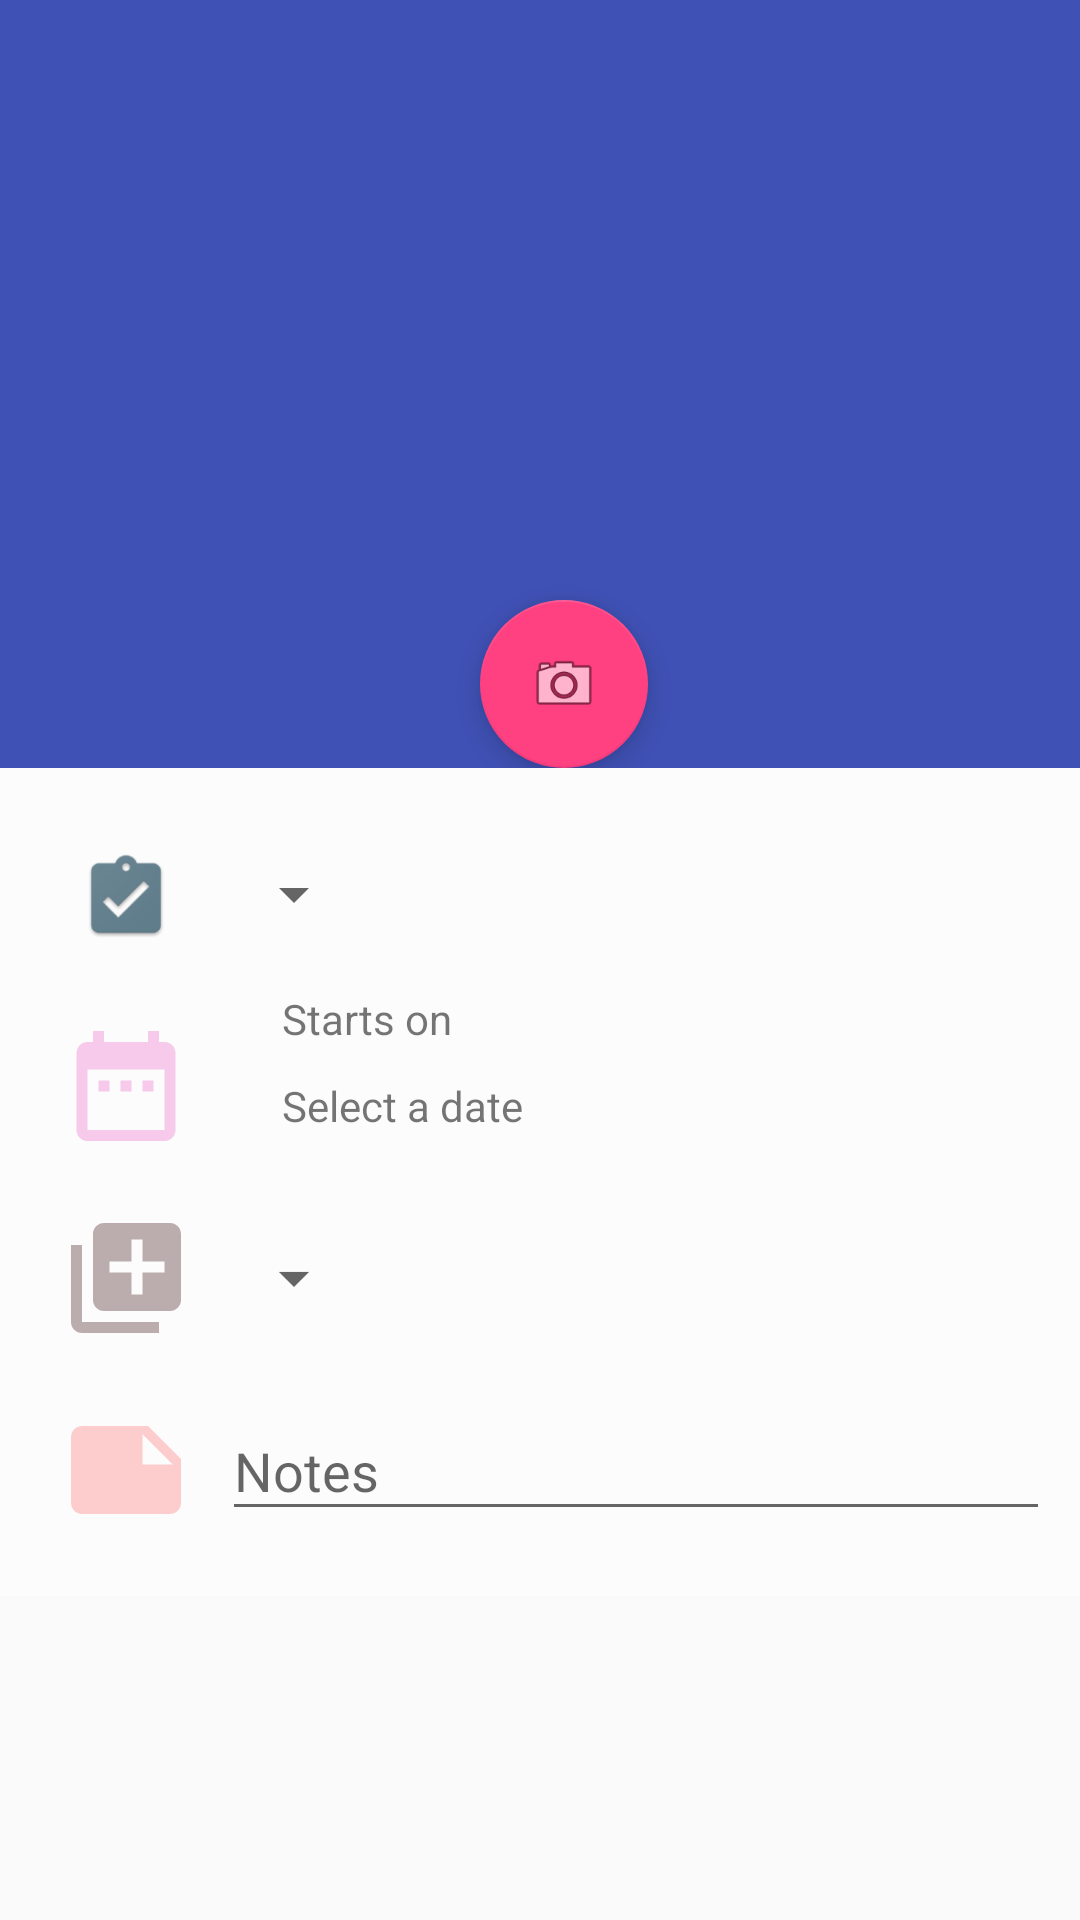

This screen was rendered from an Android layout file. Write that file and the resources it references.
<!-- AndroidManifest.xml: application theme AppTheme -->
<!-- res/layout/activity_project_add_on.xml -->
<?xml version="1.0" encoding="utf-8"?>
<ScrollView
    xmlns:android="http://schemas.android.com/apk/res/android"
    xmlns:app="http://schemas.android.com/apk/res-auto"
    xmlns:tools="http://schemas.android.com/tools"
    android:layout_width="match_parent"
    android:layout_height="match_parent"
    tools:context=".Project.projectAddOn">

    <RelativeLayout
        android:layout_width="match_parent"
        android:layout_height="wrap_content"
        android:fitsSystemWindows="true">

        <android.support.design.widget.AppBarLayout
            android:id="@+id/appbar"
            android:layout_width="match_parent"
            android:layout_height="wrap_content">

            <android.support.v7.widget.Toolbar
                android:layout_width="match_parent"
                android:layout_height="wrap_content"
                android:background="@color/colorPrimary"
                android:minHeight="?attr/actionBarSize"
                android:theme="@style/ThemeOverlay.AppCompat.Dark.ActionBar"
                app:layout_collapseMode="none"
                app:elevation="0dp"
                app:layout_scrollFlags="scroll|exitUntilCollapsed"
                app:popupTheme="@style/ThemeOverlay.AppCompat.Light">

                <LinearLayout
                    android:layout_width="match_parent"
                    android:layout_height="wrap_content"
                    android:orientation="vertical">

                    <ImageView
                        android:id="@+id/projectAddOn_img"
                        android:layout_width="290dp"
                        android:layout_height="200dp"
                        android:layout_gravity="center"
                        android:adjustViewBounds="true"
                        android:scaleType="centerCrop" />

                    <android.support.design.widget.FloatingActionButton
                        android:id="@+id/projectAddOn_fab"
                        android:layout_width="wrap_content"
                        android:layout_height="wrap_content"
                        android:layout_gravity="center"
                        android:clickable="true"
                        app:srcCompat="@android:drawable/ic_menu_camera" />

                </LinearLayout>
            </android.support.v7.widget.Toolbar>
        </android.support.design.widget.AppBarLayout>

        <LinearLayout
            android:layout_width="match_parent"
            android:layout_height="match_parent"
            android:orientation="vertical"
            android:layout_below="@+id/appbar"
            android:padding= "10dp"
            android:background="@color/backgroundcolor">

        <LinearLayout
            android:layout_width="match_parent"
            android:layout_height="wrap_content"
            android:orientation="horizontal">
            <ImageView
                android:layout_width="64dp"
                android:layout_height="64dp"
                android:src="@mipmap/ic_list_done"
                android:padding="10dp"/>
            <Spinner
                android:id="@+id/spinner_projectStatus"
                android:layout_height="64dp"
                android:layout_width="wrap_content"
                android:paddingRight="16dp"
                android:spinnerMode="dropdown"/>
        </LinearLayout>
            <LinearLayout
                android:layout_width="match_parent"
                android:layout_height="wrap_content"
                android:orientation="horizontal">
                <ImageView
                    android:layout_width="64dp"
                    android:layout_height="64dp"
                    android:src="@drawable/ic_date_range_black_24dp"
                    android:padding="10dp"/>
                <LinearLayout
                    android:layout_width="match_parent"
                    android:layout_height="wrap_content"
                    android:orientation="vertical">
                    <TextView
                        android:id="@+id/starts_on"
                        android:layout_width="90dp"
                        android:layout_height="wrap_content"
                        android:text="@string/starts_on"
                        android:layout_marginLeft="20dp"/>
                    <TextView
                        android:layout_width="90dp"
                        android:layout_height="wrap_content"
                        android:text="@string/select_a_date"
                        android:id="@+id/projectAddOnDate"
                        android:layout_marginLeft="20dp"
                        android:layout_marginTop="10dp"/>
                </LinearLayout>
            </LinearLayout>
            <LinearLayout
                android:layout_width="match_parent"
                android:layout_height="wrap_content"
                android:orientation="horizontal">
                <ImageView
                    android:layout_width="64dp"
                    android:layout_height="64dp"
                    android:src="@drawable/ic_queue_black_24dp"
                    android:padding="10dp"/>
                <Spinner
                    android:id="@+id/spinner_projectType"
                    android:layout_height="64dp"
                    android:layout_width="wrap_content"
                    android:paddingRight="16dp"
                    android:spinnerMode="dropdown"/>
            </LinearLayout>
            <LinearLayout
                android:layout_width="match_parent"
                android:layout_height="wrap_content"
                android:orientation="horizontal">
                <ImageView
                    android:layout_width="64dp"
                    android:layout_height="64dp"
                    android:src="@drawable/ic_note_black_24dp"
                    android:padding="10dp"/>
                <android.support.design.widget.TextInputLayout
                    android:layout_width="match_parent"
                    android:layout_height="wrap_content"
                    android:layout_marginBottom="10dp">
                    <EditText
                        android:id="@+id/projectAddOnNotes"
                        android:layout_width="match_parent"
                        android:layout_height="wrap_content"
                        android:ems="10"
                        android:inputType="textMultiLine"
                        android:hint="Notes"/>
                </android.support.design.widget.TextInputLayout>
            </LinearLayout>

        </LinearLayout>
    </RelativeLayout>

</ScrollView>
<!-- resources referenced by this layout -->
<resources>
  <color name="backgroundcolor">#fcfcfc</color>
  <color name="colorPrimary">#3F51B5</color>
  <!-- drawable ic_date_range_black_24dp (drawable) -->
  <vector xmlns:android="http://schemas.android.com/apk/res/android"
          android:width="24dp"
          android:height="24dp"
          android:viewportWidth="24.0"
          android:viewportHeight="24.0">
      <path
          android:fillColor="#52ed5ec5"
          android:pathData="M9,11L7,11v2h2v-2zM13,11h-2v2h2v-2zM17,11h-2v2h2v-2zM19,4h-1L18,2h-2v2L8,4L8,2L6,2v2L5,4c-1.11,0 -1.99,0.9 -1.99,2L3,20c0,1.1 0.89,2 2,2h14c1.1,0 2,-0.9 2,-2L21,6c0,-1.1 -0.9,-2 -2,-2zM19,20L5,20L5,9h14v11z"/>
  </vector>
  <!-- drawable ic_note_black_24dp (drawable) -->
  <vector xmlns:android="http://schemas.android.com/apk/res/android"
          android:width="24dp"
          android:height="24dp"
          android:viewportWidth="24.0"
          android:viewportHeight="24.0">
      <path
          android:fillColor="#6bff8e8e"
          android:pathData="M22,10l-6,-6L4,4c-1.1,0 -2,0.9 -2,2v12.01c0,1.1 0.9,1.99 2,1.99l16,-0.01c1.1,0 2,-0.89 2,-1.99v-8zM15,5.5l5.5,5.5L15,11L15,5.5z"/>
  </vector>
  <!-- drawable ic_queue_black_24dp (drawable) -->
  <vector xmlns:android="http://schemas.android.com/apk/res/android"
          android:width="24dp"
          android:height="24dp"
          android:viewportWidth="24.0"
          android:viewportHeight="24.0">
      <path
          android:fillColor="#bbadad"
          android:pathData="M4,6L2,6v14c0,1.1 0.9,2 2,2h14v-2L4,20L4,6zM20,2L8,2c-1.1,0 -2,0.9 -2,2v12c0,1.1 0.9,2 2,2h12c1.1,0 2,-0.9 2,-2L22,4c0,-1.1 -0.9,-2 -2,-2zM19,11h-4v4h-2v-4L9,11L9,9h4L13,5h2v4h4v2z"/>
  </vector>
  <!-- mipmap ic_list_done: png bitmap (mipmap-hdpi, 2773 bytes) -->
  <string name="select_a_date">Select a date</string>
  <string name="starts_on">Starts on</string>
  <style name="AppTheme" parent="Theme.AppCompat.Light.DarkActionBar">
          
          <item name="colorPrimary">@color/colorPrimary</item>
          <item name="colorPrimaryDark">@color/colorPrimaryDark</item>
          <item name="colorAccent">@color/colorAccent</item>
          <item name="cardViewStyle">@style/CardView.Light</item>
      </style>
  <color name="colorPrimaryDark">#303F9F</color>
  <color name="colorAccent">#FF4081</color>
</resources>
